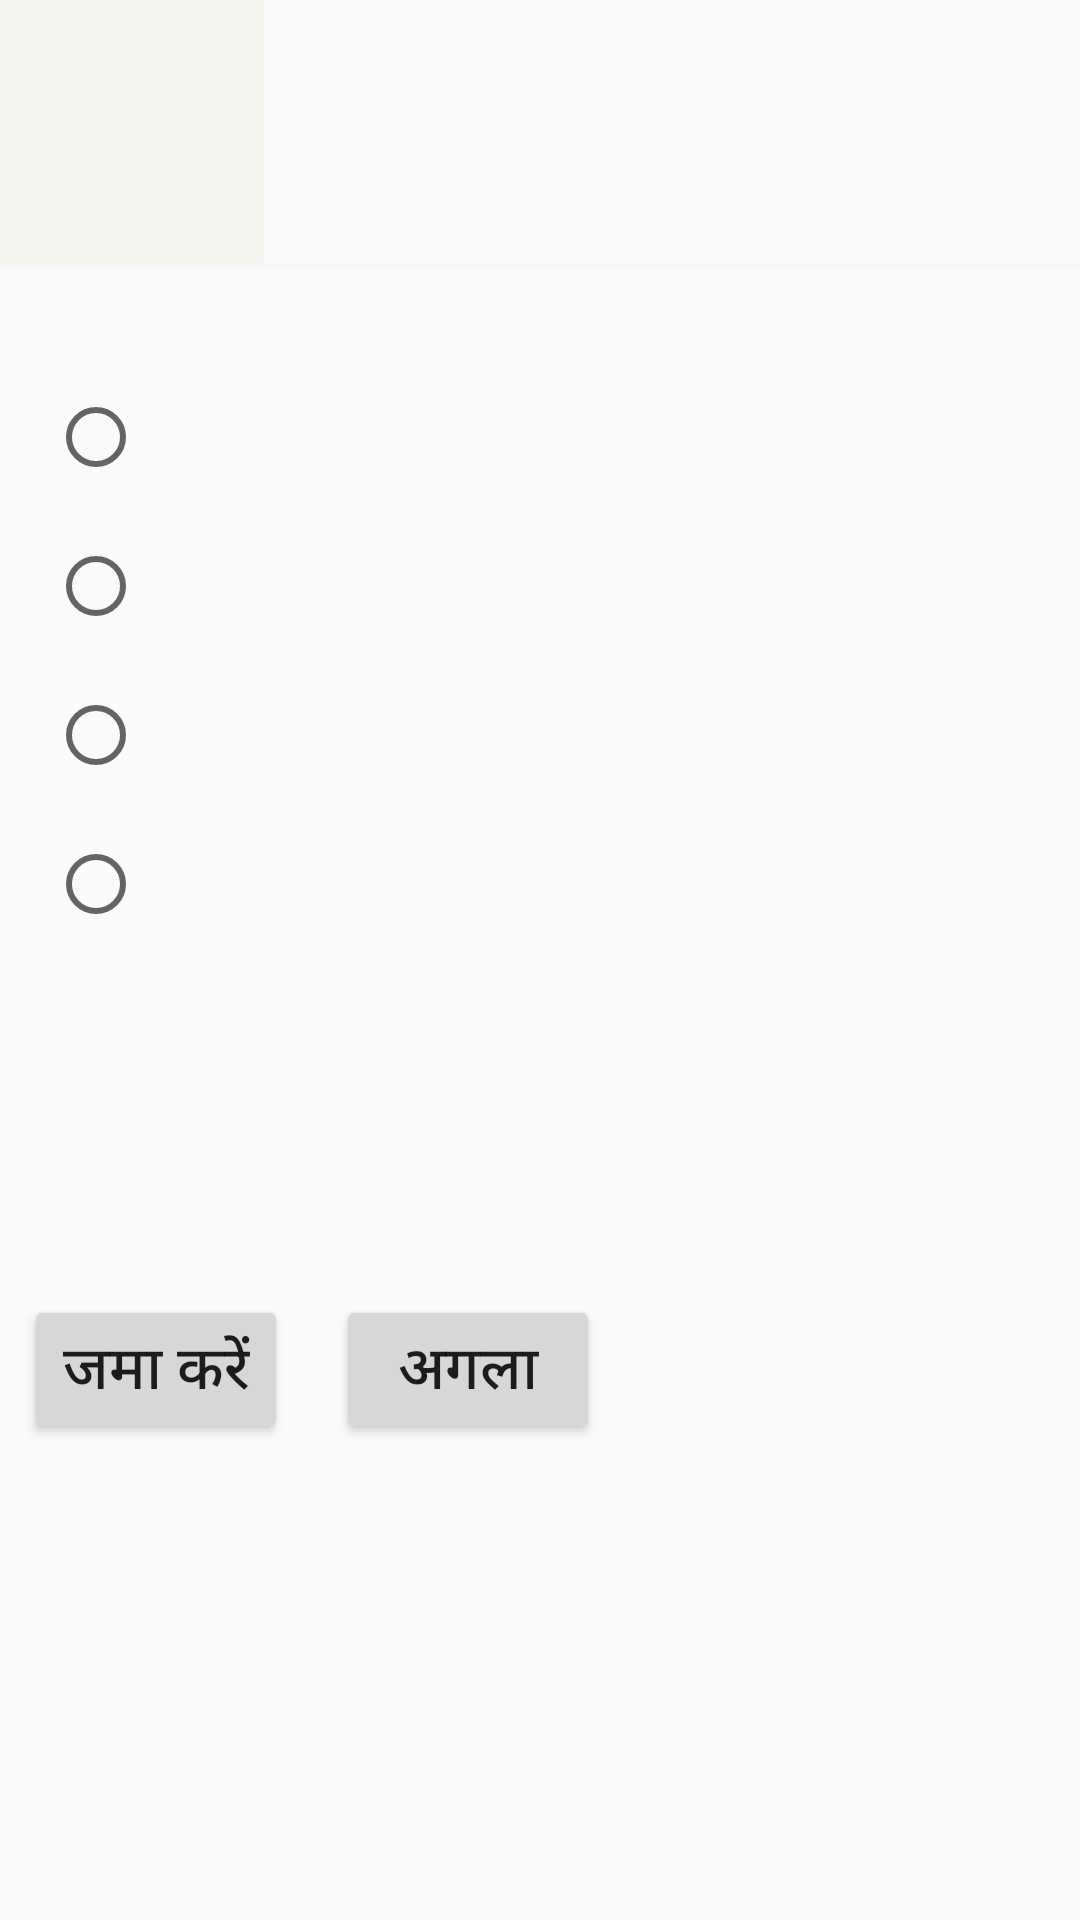

Produce the Android XML layout that renders to this screen, including the resource entries it uses.
<!-- AndroidManifest.xml: application theme AppTheme -->
<!-- res/layout/activity_test.xml -->
<?xml version="1.0" encoding="utf-8"?>
<ScrollView xmlns:android="http://schemas.android.com/apk/res/android"
    xmlns:tools="http://schemas.android.com/tools"
    android:layout_width="fill_parent"
    android:layout_height="fill_parent"
    android:fillViewport="true">

    <LinearLayout xmlns:android="http://schemas.android.com/apk/res/android"
        xmlns:tools="http://schemas.android.com/tools"
        android:layout_width="match_parent"
        android:layout_height="match_parent"
        android:background="@color/quiz_background"
        android:orientation="vertical">

        <LinearLayout
            android:layout_width="match_parent"
            android:layout_height="88dp"
            android:background="@color/question_background"
            android:orientation="horizontal">

            <ImageView
                android:id="@+id/image_quiz"
                android:layout_width="@dimen/list_item_height"
                android:layout_height="@dimen/list_item_height"
                android:layout_gravity="center"
                android:padding="4dp"
                android:background="@color/white2"
                tools:src="@mipmap/ic_launcher" />

            <TextView
                android:id="@+id/question_text_view"
                android:layout_width="0dp"
                android:layout_height="wrap_content"
                android:layout_weight="1"
                android:fontFamily="sans-serif-condensed"
                android:gravity="left"
                android:padding="16dp"
                android:textColor="@color/white1"
                android:textSize="30sp"
                tools:text="?"
                android:layout_gravity="center_vertical"/>
        </LinearLayout>

        <View
            android:layout_width="match_parent"
            android:layout_height="1dp"
            android:background="@color/white1" />

        <RadioGroup
            android:layout_width="match_parent"
            android:layout_height="wrap_content"
            android:orientation="vertical"
            android:padding="16dp"
            android:paddingLeft="24dp"
            android:layout_marginTop="16dp">

            <RadioButton
                android:id="@+id/opt1_radio_button"
                android:layout_width="wrap_content"
                android:layout_height="wrap_content"
                android:padding="8dp"
                android:textAppearance="?android:textAppearanceMedium"
                android:textColor="@color/white2"
                android:textSize="25sp"
                android:textStyle="bold"
                tools:text="त्रीणि" />

            <RadioButton
                android:id="@+id/opt2_radio_button"
                android:layout_width="wrap_content"
                android:layout_height="wrap_content"
                android:padding="8dp"
                android:textAppearance="?android:textAppearanceMedium"
                android:textColor="@color/white2"
                android:textSize="25sp"
                android:textStyle="bold"
                tools:text="पञ्च" />

            <RadioButton
                android:id="@+id/opt3_radio_button"
                android:layout_width="wrap_content"
                android:layout_height="wrap_content"
                android:padding="8dp"
                android:textAppearance="?android:textAppearanceMedium"
                android:textColor="@color/white2"
                android:textSize="25sp"
                android:textStyle="bold"
                tools:text="एकम्" />

            <RadioButton
                android:id="@+id/opt4_radio_button"
                android:layout_width="wrap_content"
                android:layout_height="wrap_content"
                android:padding="8dp"
                android:textAppearance="?android:textAppearanceMedium"
                android:textColor="@color/white2"
                android:textSize="25sp"
                android:textStyle="bold"
                tools:text="नव" />
        </RadioGroup>

        <LinearLayout
            android:layout_width="match_parent"
            android:layout_height="wrap_content"
            android:orientation="horizontal">

            <ImageView
                android:id="@+id/result_image_view"
                android:layout_width="@dimen/list_item_height"
                android:layout_height="@dimen/list_item_height"
                android:layout_gravity="center"
                android:padding="16dp"
                tools:src="@drawable/ic_thumb_up_white_24dp" />

            <TextView
                android:id="@+id/result_text_view"
                android:layout_width="0dp"
                android:layout_height="wrap_content"
                android:layout_gravity="center"
                android:layout_weight="1"
                tools:text="Well Done" />
        </LinearLayout>

        <LinearLayout
            android:layout_width="match_parent"
            android:layout_height="wrap_content"
            android:layout_marginBottom="16dp"
            android:layout_marginTop="8dp"
            android:orientation="horizontal">

            <Button
                android:id="@+id/submit_button"
                android:layout_width="wrap_content"
                android:layout_height="wrap_content"
                android:layout_marginLeft="8dp"
                android:onClick="checkAnswer"
                android:padding="10dp"
                android:text="जमा करें"
                android:textSize="20sp" />

            <Button
                android:id="@+id/next_button"
                android:layout_width="wrap_content"
                android:layout_height="wrap_content"
                android:layout_marginLeft="16dp"
                android:padding="10dp"
                android:text="अगला"
                android:textSize="20sp" />
        </LinearLayout>

    </LinearLayout>
</ScrollView>
<!-- resources referenced by this layout -->
<resources>
  <color name="white1">#F6F6F6</color>
  <color name="white2">#F5F3EE</color>
  <dimen name="list_item_height">88dp</dimen>
  <!-- mipmap ic_launcher: png bitmap (mipmap-hdpi, 7302 bytes) -->
  <style name="AppTheme" parent="Theme.AppCompat.Light.DarkActionBar">
          <item name="colorPrimary">@color/primary_color</item>
          <item name="colorPrimaryDark">@color/primary_dark_color</item>
      </style>
  <color name="primary_color">#1F0322</color>
  <color name="primary_dark_color">#2F1D1A</color>
</resources>
